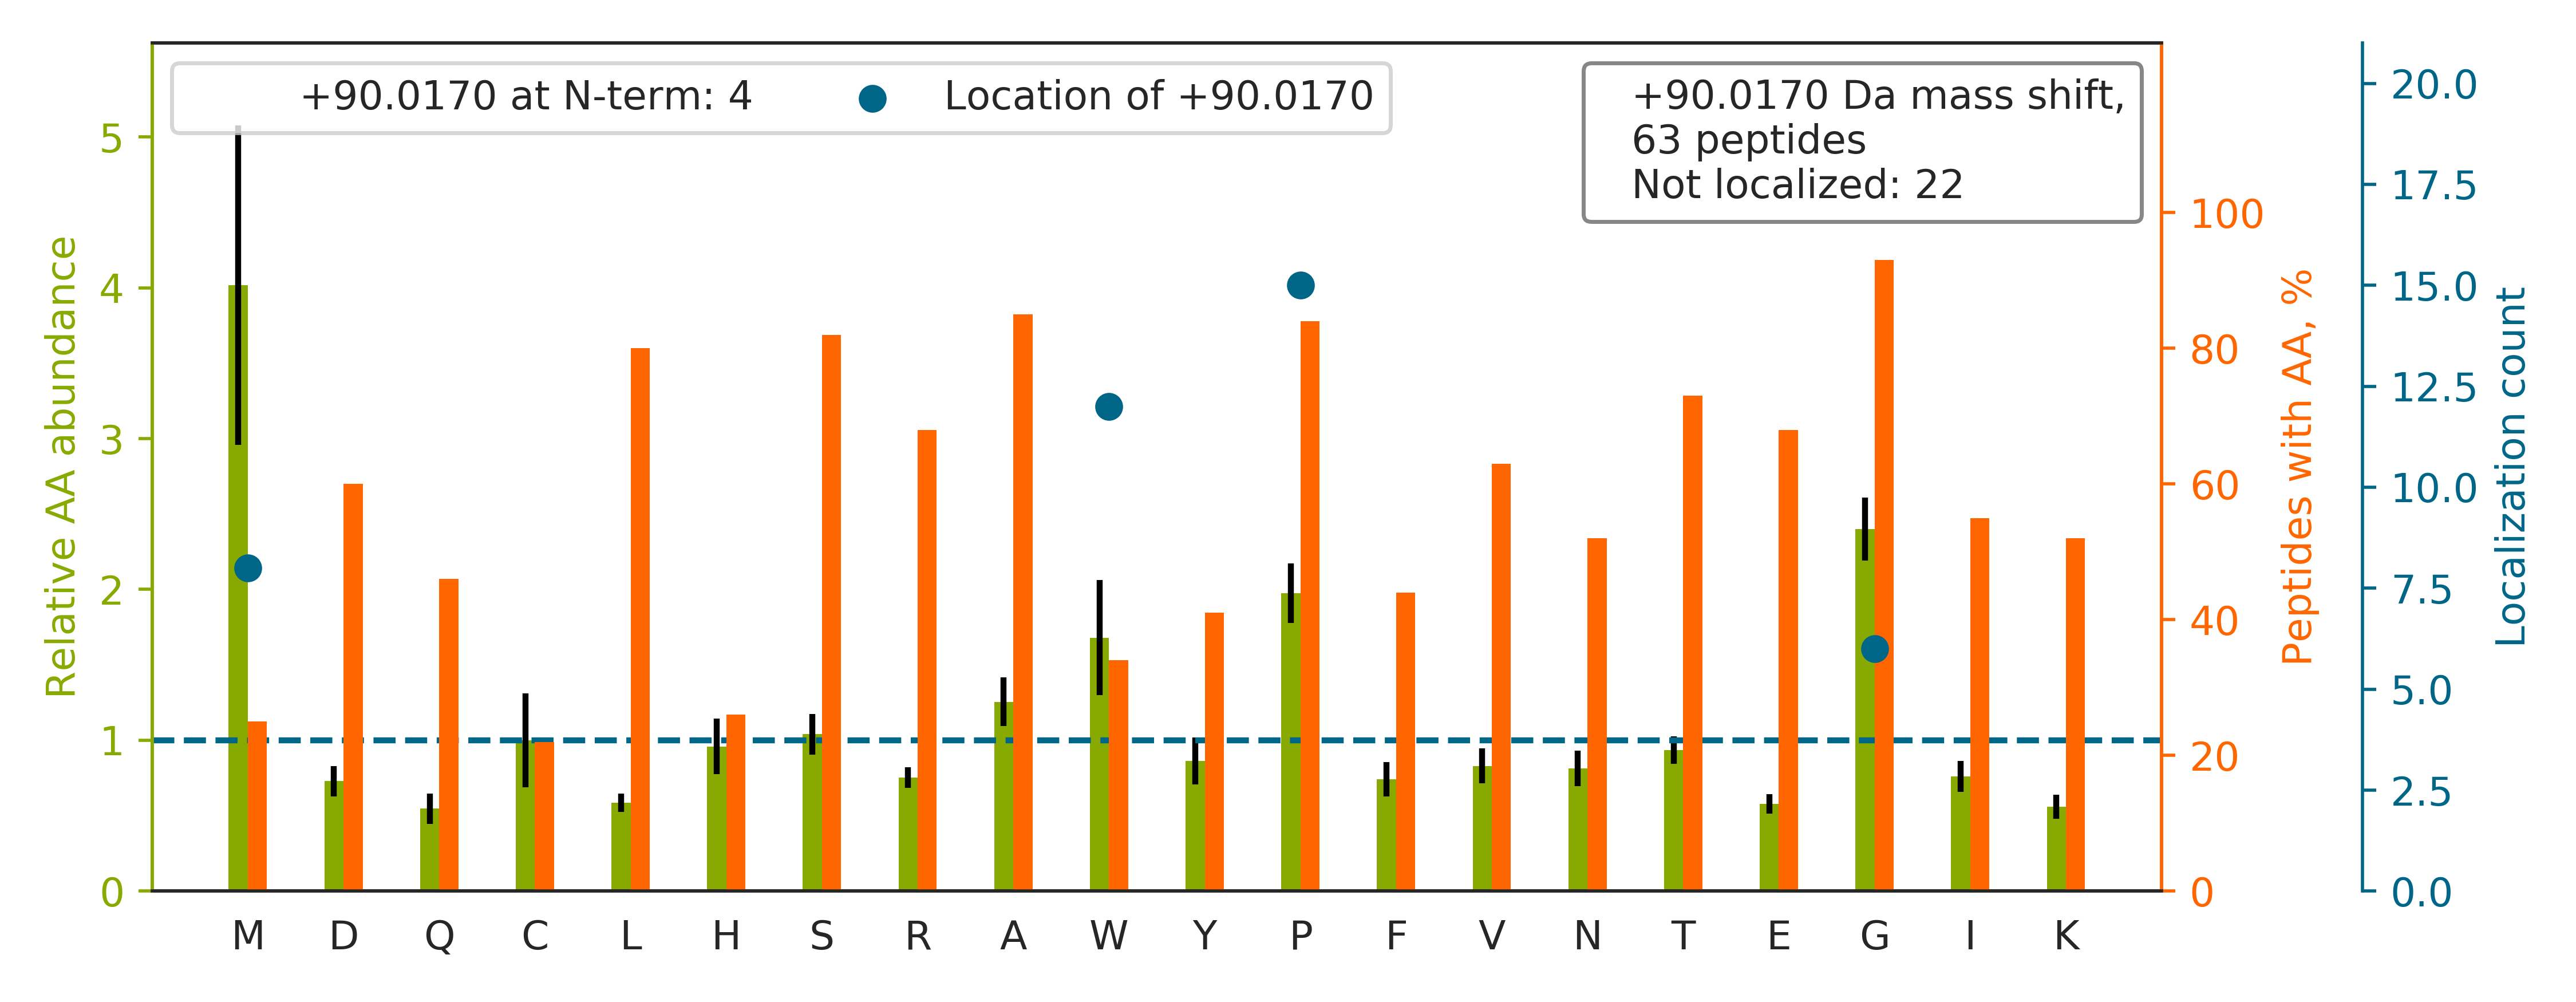

The data file committed next to this chart (first rows):
top isoform	localization score	spectrum
SLQWMAGGTFTGEALQYTR		90CPTAC_COprospective_W_VU_20160728_11CO…
VANP[+90]SGNLTETYVQDR	0.9729	41CPTAC_COprospective_W_VU_20151124_21CO…
G[+90]LTGPIGPPGPAGAPGDKGESGPSGPAGPTGAR	0.3351	82CPTAC_COprospective_W_VU_20160520_11CO…
TTGIVMDSGDGVTHIVPIYEGYALPHAILR		90CPTAC_COprospective_W_VU_20160728_11CO…
GAPGAVGAPGPAGATGDRGEAGAAGPAGPAGPR		69CPTAC_COprospective_W_VU_20160407_22CO…
GPSGPPGPDGNKGEPGVVGAVGTAGPSGPSGLPGER		48CPTAC_COprospective_W_VU_20151209_15CO…
THTCPPCPAPELLGGPSVFLFPPKPK		86CPTAC_COprospective_W_VU_20160628_11CO…
NLVW[+90]NAGALHYSDEVEIIQGLTR	0.9997	66CPTAC_COprospective_W_VU_20160323_11CO…
GSPGAQGPPGAPGPLGIAGITGAR		39CPTAC_COprospective_W_VU_20150909_09CO…
TPEVTCVVVDVSHEDP[+90]EVQFNWYVDGVEVHNAK	1	86CPTAC_COprospective_W_VU_20160628_11CO…
GFSGLQGPPGPPGSPGEQGPSGASGPAGPR		17CPTAC_COprospective_W_VU_20150807_09CO…
TGPPGPGGVVGPQGPTGETGPIGER		73CPTAC_COprospective_W_VU_20160422_11CO…
VPIPWVSGTSASTPVFGGILSLINEHR		03CPTAC_COprospective_W_VU_20150624_05CO…
VP[+90]TANVSVVDLTCR	1.0	44CPTAC_COprospective_W_VU_20151202_20CO…
KVP[+90]QVSTPTLVEVSR	1	41CPTAC_COprospective_W_VU_20151124_21CO…
SSGPYGGGGQYFAKP[+90]RNQGGYGGSSSSSSYGSGR	0.3653	20CPTAC_COprospective_W_VU_20151112_20CO…
GPP[+90]GESGAAGPTGPIGSR	0.5757	48CPTAC_COprospective_W_VU_20151209_15CO…
KPAAGLSAAPVPTAPAAGAPLM[+90]DFGNDFVPPAPR	0.901	35CPTAC_COprospective_W_VU_20150901_16CO…
ASTP[+90]NGYDNGIIWATWK	0.9534	41CPTAC_COprospective_W_VU_20151124_21CO…
SCDTPPPCPRCP[+90]APELLGGPSVFLFPPKPK	0.7457	86CPTAC_COprospective_W_VU_20160628_11CO…
KAPDAGGCLHADP[+90]DLGVLCPTGCQLQEALLQQERP…	0.005608	88CPTAC_COprospective_W_VU_20160705_11CO…
M[+90]ESLTDPSKLDSGK	1	13CPTAC_COprospective_W_VU_20151030_06CO…
FQSSAVM[+90]ALQEASEAYLVGLFEDTNLCAIHAK	0.9436	37CPTAC_COprospective_W_VU_20150904_16CO…
M[+90]AVTFIGNSTAIQELFKR	0.9988	63CPTAC_COprospective_W_VU_20160316_11CO…
GDAGQPGEKGSPGAQGPPGAP[+90]GPLGIAGITGAR	0.3288	05CPTAC_COprospective_W_VU_20150915_05CO…
EAGFPPGVVNIITGYGPTAGAAIAQHVDVDKVAFTGSTEV…		32CPTAC_COprospective_W_VU_20150818_20CO…
KDLYANNVLSGGTTM[+90]YPGIADR	0.3749	31CPTAC_COprospective_W_VU_20150810_11CO…
SSTSPTTNVLLSP[+90]LSVATALSALSLGAEQR	0.5247	29CPTAC_COprospective_W_VU_20150810_11CO…
GPAGPSGPAGK		12CPTAC_COprospective_W_VU_20151016_05CO…
LISW[+90]YDNEFGYSNR	1	79CPTAC_COprospective_W_VU_20160510_05CO…
NVIGGFECTCEEGFEPGPMMTCEDINECAQNPLLCAFR		85CPTAC_COprospective_W_VU_20160630_11CO…
GSPGADGPAGAPGTPGPQGIAGQR		02CPTAC_COprospective_W_VU_20150624_01CO…
NWRDPDQTDG[+90]LGLSYLSSHIANVER	0.9472	21CPTAC_COprospective_W_VU_20151112_20CO…
LPEEWSQWLGGSSWPGYVRPLPPAAIESPAVAAPAYSR		70CPTAC_COprospective_W_VU_20160421_11CO…
ALGALVDSCAP[+90]GLCPDWDSWDASKPVTNAR	0.8367	70CPTAC_COprospective_W_VU_20160421_11CO…
FW[+90]EVISDEHGIDPTGTYHGDSDLQLDR	1	60CPTAC_COprospective_W_VU_20160311_27CO…
TPSAAYLW[+90]VGTGASEAEK	0.8499	16CPTAC_COprospective_W_VU_20151102_09CO…
TTSGYAGGLSSAYGGLTSPGLSYSLGSSFGSGAGSSSFSR		02CPTAC_COprospective_W_VU_20150624_01CO…
KCCVECPPCPAPPVAGPSVFLFPPKPK		84CPTAC_COprospective_W_VU_20160916_05CO…
APGVGGAFAGIP[+90]GVGPFGGPQPGVPLGYPIK	0.876	21CPTAC_COprospective_W_VU_20151112_20CO…
GILAIAW[+90]SMADPELLLSCGK	0.9823	88CPTAC_COprospective_W_VU_20160705_11CO…
FG[+90]SYCPTTCGIADFLSTYQTK	0.8271	73CPTAC_COprospective_W_VU_20160422_11CO…
VTW[+90]APPPSIDLTNFLVR	0.7546	17CPTAC_COprospective_W_VU_20150807_09CO…
TTPPVLDSDGSFFLYSK		55CPTAC_COprospective_W_VU_20160630_11CO…
AM[+90]GIMNSFVNDIFER	0.9172	71CPTAC_COprospective_W_VU_20160414_14CO…
SAGW[+90]NIPIGLLYCDLPEPR	0.7648	65CPTAC_COprospective_W_VU_20160322_05CO…
GAQGPAGPAGPPGLIGEQGISGPR		52CPTAC_COprospective_W_VU_20160223_11CO…
HGNRG[+90]ETGPSGPVGPAGAVGPR	0.003943	62CPTAC_COprospective_W_VU_20160311_05CO…
FGAGAAGVLP[+90]GVGGAGVPGVPGAIPGIGGIAGVGT…	0.08843	08CPTAC_COprospective_W_VU_20150928_05CO…
M[+90]AATFIGNSTAIQELFK	0.9805	10CPTAC_COprospective_W_VU_20151002_05CO…
VG[+90]AHAGEYGAEALER	0.8493	12CPTAC_COprospective_W_VU_20151016_05CO…
LGVHPLSCHGWVLGEHGDSSVPVWSGMNVAGVSLK		25CPTAC_COprospective_W_VU_20160726_05CO…
LAP[+90]DYDALDVANK	1.0	44CPTAC_COprospective_W_VU_20151202_20CO…
GHNGLQGLPGIAGHHGDQGAPGSVGPAGPR		85CPTAC_COprospective_W_VU_20160630_11CO…
NPSSAGSW[+90]NSGSSGPGSTGNR	0.82	88CPTAC_COprospective_W_VU_20160705_11CO…
GPPGPMGPPGLAGPPGESGR		93CPTAC_COprospective_W_VU_20160729_11CO…
FNW[+90]YVDGVEVHNAK	0.9999	21CPTAC_COprospective_W_VU_20151112_20CO…
FDGW[+90]DKVVFNTLQGGK	0.5543	22CPTAC_COprospective_W_VU_20150202_05CO…
FIQAW[+90]QSLPEFGITHFIAR	1	59CPTAC_COprospective_W_VU_20160308_13CO…
DLYANTVLSG[+90]GSTMYPGIADR	0.877	36CPTAC_COprospective_W_VU_20150824_11CO…
... 3 more rows
